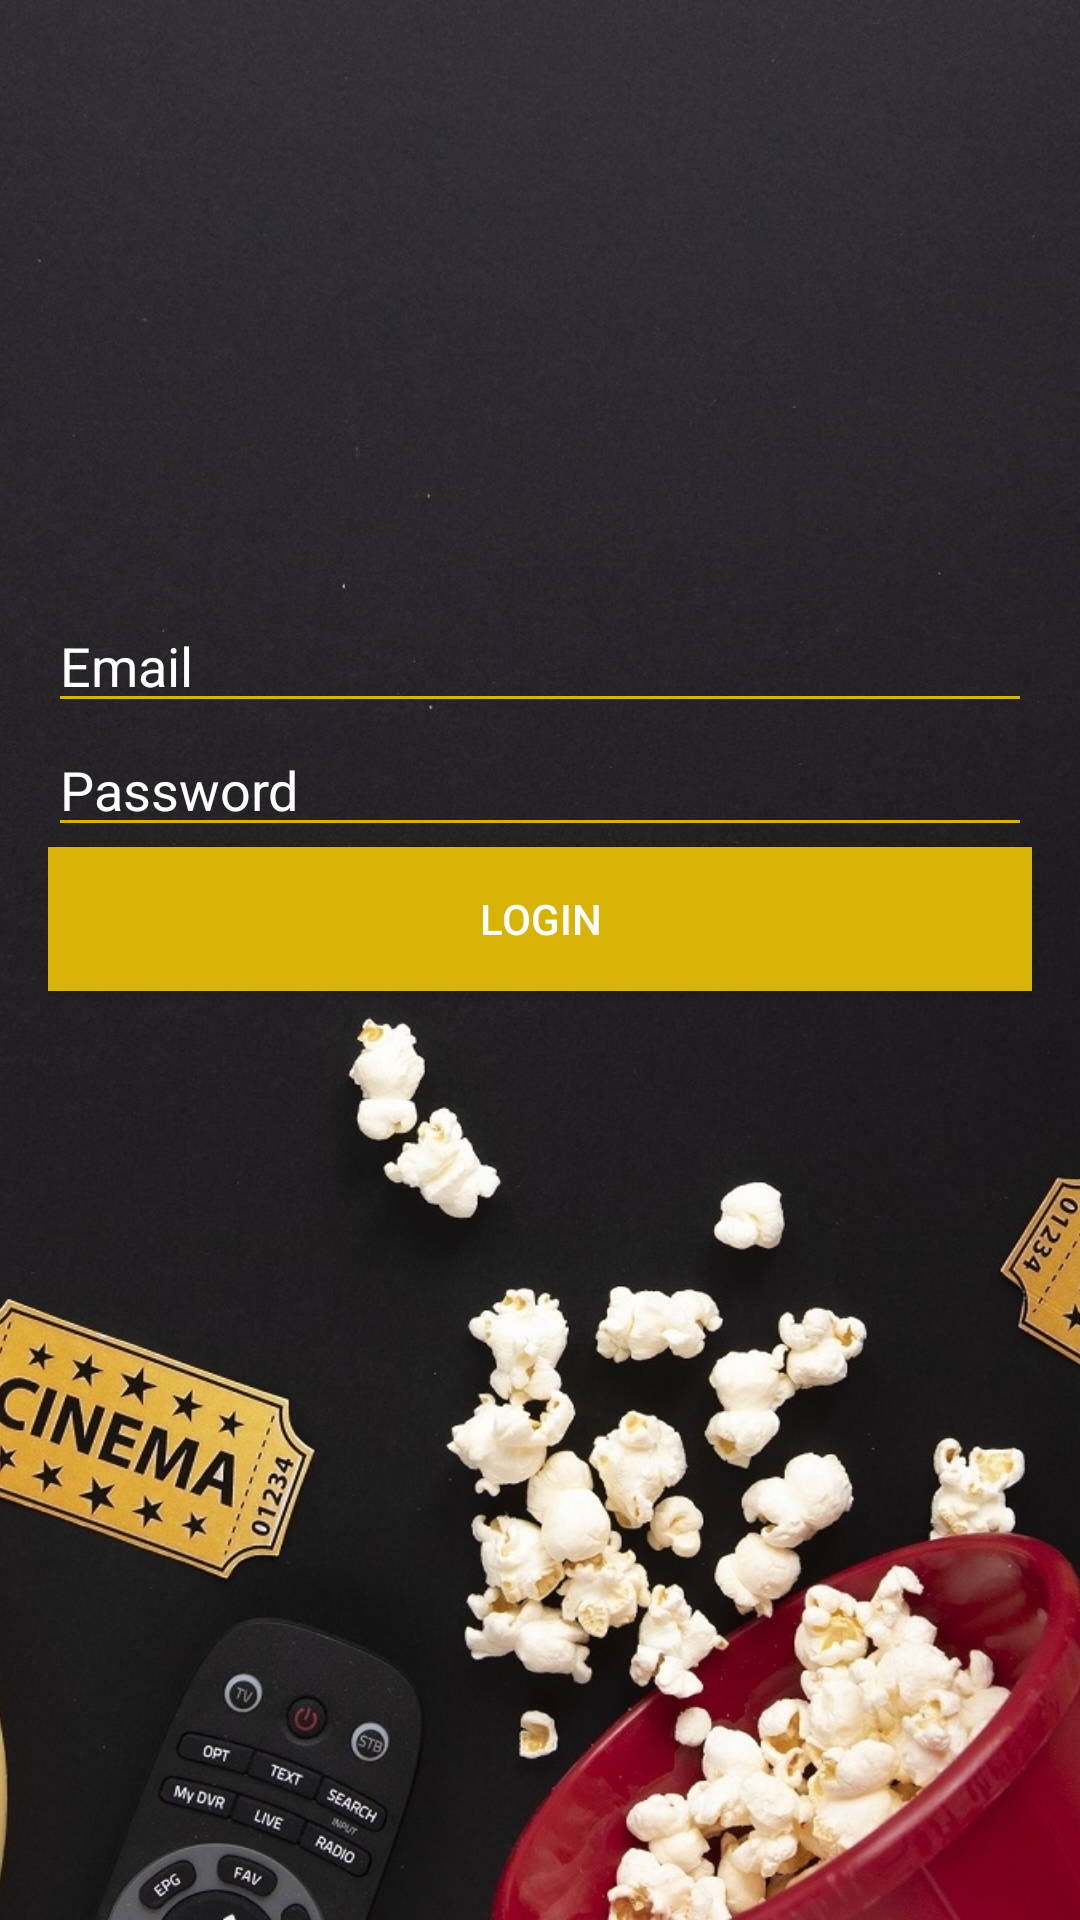

The Android layout XML behind this screen, and the referenced resources:
<!-- AndroidManifest.xml: application theme Theme.MoviesSeries -->
<!-- res/layout/activity_main.xml -->
<?xml version="1.0" encoding="utf-8"?>
<FrameLayout xmlns:android="http://schemas.android.com/apk/res/android"
    xmlns:tools="http://schemas.android.com/tools"
    android:layout_width="match_parent"
    android:layout_height="match_parent"
    tools:context=".MainActivity">

    
    <ImageView
        android:id="@+id/background_image"
        android:layout_width="match_parent"
        android:layout_height="match_parent"
        android:src="@drawable/login_page_mb"
        android:scaleType="centerCrop" />

    <ImageView

        android:layout_width="match_parent"
        android:layout_height="220dp"


        android:src="@drawable/logo" />

    
    <LinearLayout
        android:layout_width="match_parent"
        android:layout_height="match_parent"
        android:gravity="center"
        android:orientation="vertical"
        android:padding="16dp">

        


        <EditText
            android:id="@+id/etEmail"
            android:layout_width="match_parent"
            android:layout_height="wrap_content"
            android:ems="10"
            android:hint="Email"
            android:inputType="textEmailAddress"
            android:backgroundTint="#D6B304"

            android:textColor="@android:color/white"
            android:textColorHint="@android:color/white" /> 

        <EditText
            android:id="@+id/etPassword"
            android:layout_width="match_parent"
            android:layout_height="wrap_content"
            android:ems="10"
            android:hint="Password"
            android:backgroundTint="#D6B304"

            android:inputType="textPassword"
            android:textColor="@android:color/white"
            android:textColorHint="@android:color/white" /> 

        
        <Button
            android:layout_width="match_parent"
            android:layout_height="wrap_content"
            android:layout_marginBottom="110dp"
            android:background="#D6B304"
            android:onClick="login"
            android:text="Login"
            android:textColor="@android:color/white" /> 

    </LinearLayout>

</FrameLayout>
<!-- resources referenced by this layout -->
<resources>
  <!-- drawable login_page_mb: jpg bitmap (drawable, 989415 bytes) -->
  <style name="Theme.MoviesSeries" parent="Base.Theme.MoviesSeries" />
  <style name="Base.Theme.MoviesSeries" parent="Theme.Material3.DayNight.NoActionBar">
          
          
  
          <item name="colorPrimary">@color/yellow</item>
          <item name="colorPrimaryVariant">@color/yellow</item>
          <item name="colorAccent">@color/yellow</item>
  
      </style>
  <color name="yellow">#D6B304</color>
</resources>
